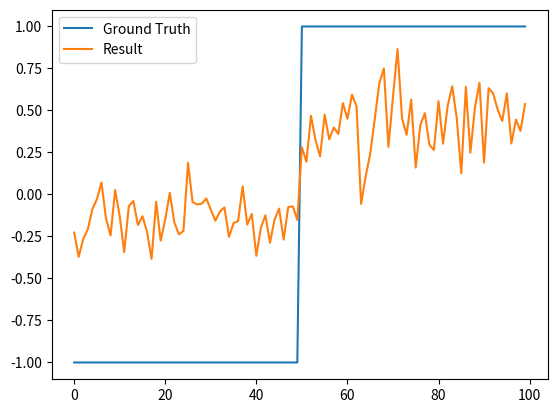

The matplotlib source for this figure:
import numpy as np
import matplotlib.pyplot as plt

# Class features
X = np.array([
    [1, 1, 1, 1],
    [2, 2, 2, 2],
    [3, 3, 3, 3],
    [4, 4, 4, 4],
    [1, 1, 1, 1],
    [2, 2, 2, 2],
    [3, 3, 3, 3],
    [4, 4, 4, 4]
])

# Target classifications
# # Reshape changes 8, to 8, 1
T = np.array([5, 6, 5, 6, 5, 6, 5, 6]).reshape(-1, 1)
T[T == 6] = 1
T[T == 5] = -1



mu1 = [-1, -1]
cov1 = np.eye(2)

mu2 = [2,3]
cov2 = np.eye(2) * 3

C1 = np.random.multivariate_normal(mu1, cov1, 50)
C2 = np.random.multivariate_normal(mu2, cov2, 50)

X = np.vstack((C1, C2))
N = X.shape[0]
T = np.ones(N).reshape(-1, 1)
T[:50] *= -1



# Set Shape positions
shape_features = X.shape[1]
shape_num_samples = X.shape[0]
shape_target_features = T.shape[1]

# Max iterations
max_iter = 8000
# Learning rate
alpha = 0.1

# Weight matrix
W = np.random.uniform(-1.0, 1.0, shape_features).reshape(-1, shape_target_features)
w_pocket = np.copy(W)

def compare(X, T, w, wp):
    y = np.sign(X @ w)
    yp = np.sign(X @ wp)

    return 1 if np.sum(y == T) >= np.sum(yp == T) else -1

def train(X: np.array, T: np.array, W: np.array):

    for j in range(max_iter):
        converged = True
        for k in range(shape_num_samples - 1):
            '''
            ok so, we need weight (W) to be (target_dim X feature_num)
            so....
            T[k] * X[k] is not enough. Note that this would output (feature X 1)
            This is too constraining. This means that each target has to be a scalar,
            and X cant have upper dimensionality. This also does not take advantage of matrix 
            operations.
            
            So we fix this by:
            
            transpose(T dot transpose(X))
            
            because T is (t_features X constant) and X is (features X constant) 
            and we want (features X constant) outputted
            
            '''
            y = np.transpose(W) @ X[k]

            if np.sign(y) != np.sign(T[k]):
                W += alpha * X[k].reshape(-1, 1) * T[k].reshape(-1, 1)

                if compare(X, T, W, w_pocket) > 0:
                    w_pocket[:] = W[:]

                if converged:
                    print("converged at ", j)
                    break


train(X, T, W)

plt.plot(T, label="Ground Truth")
plt.plot(X@w_pocket, label="Result")
plt.legend()
plt.show()

print()
